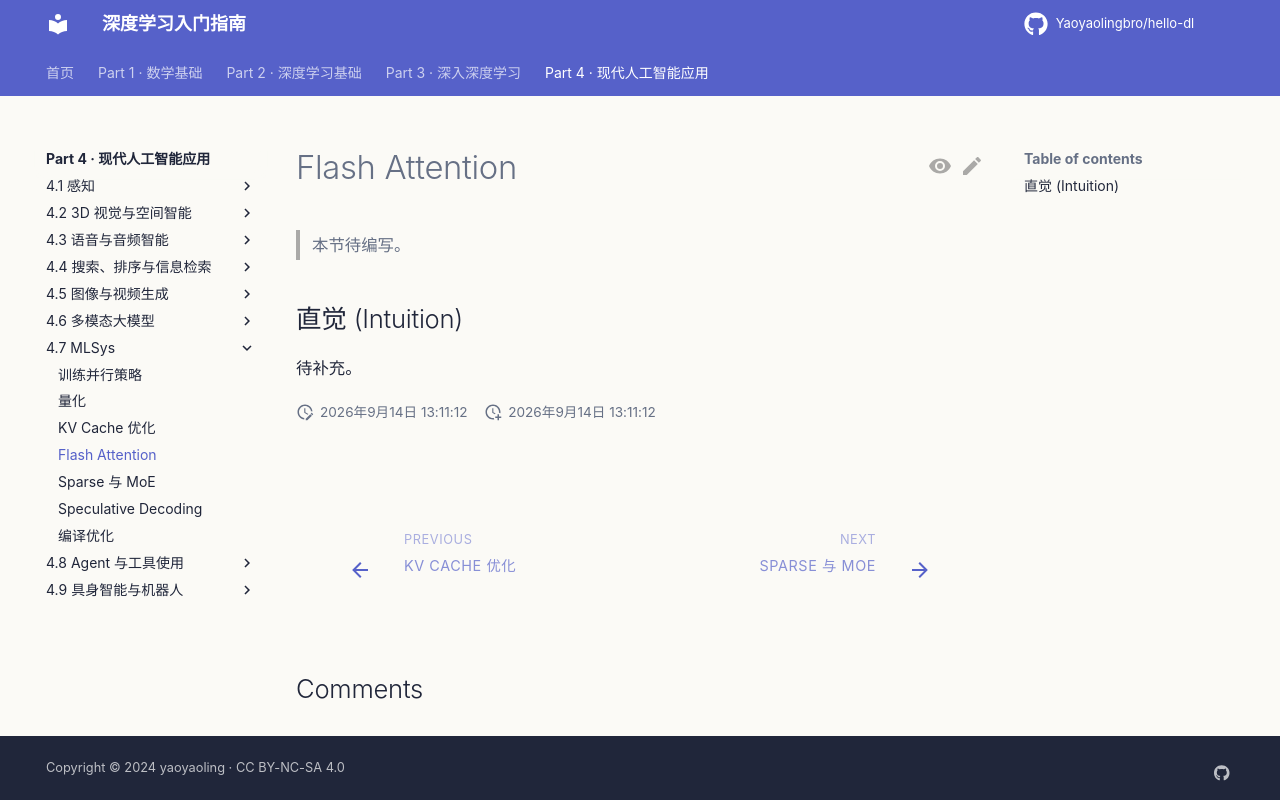

repository: Yaoyaolingbro/hello-dl · page: 04-applications/mlsys/flash-attention/index.html · generator: mkdocs

# Flash Attention

> 本节待编写。

## 直觉 (Intuition)

待补充。
